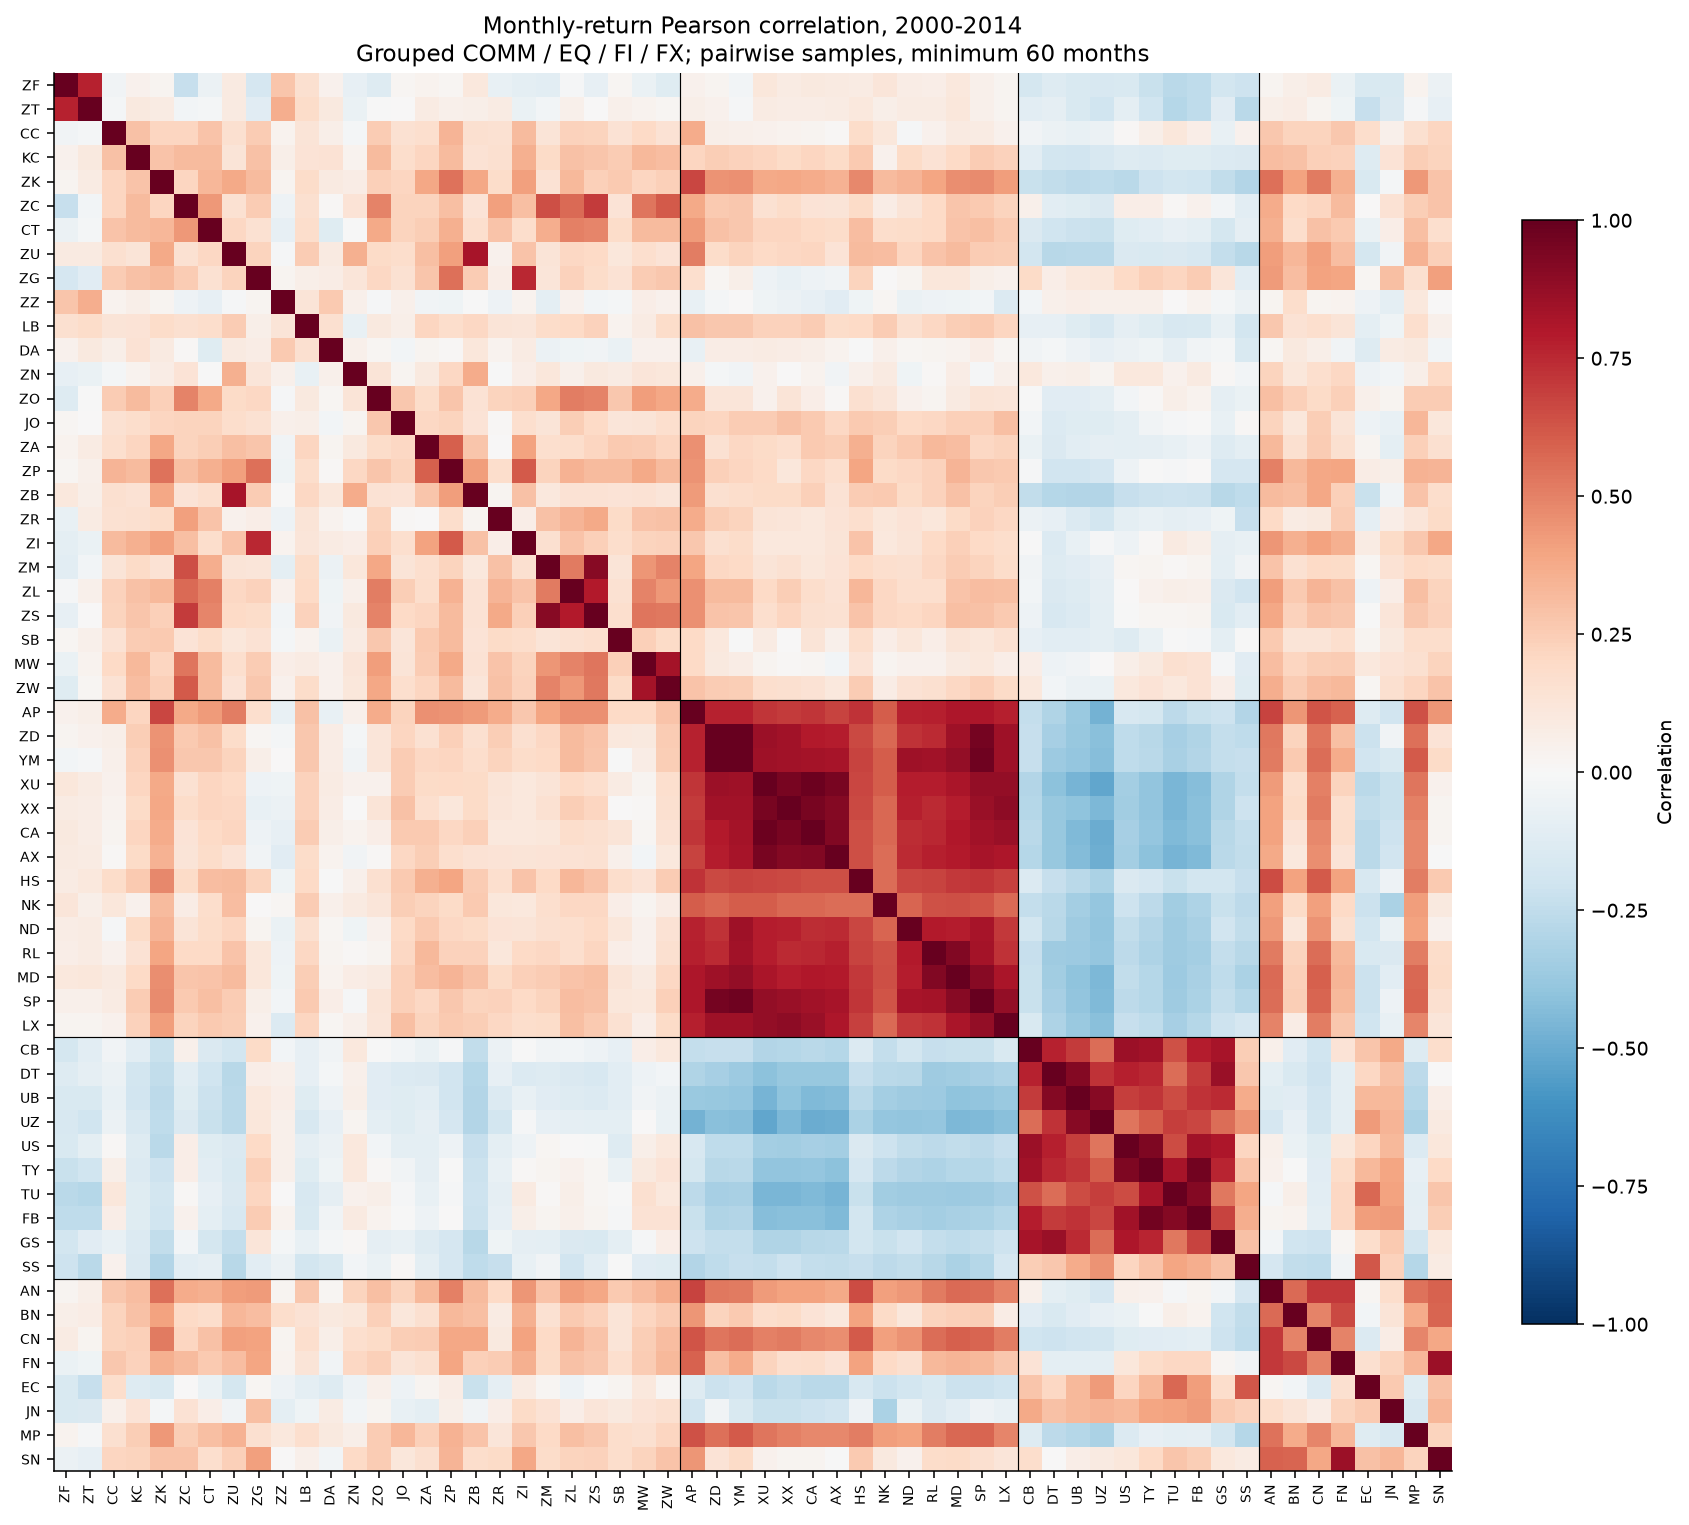

The table this chart was drawn from, first rows:
, ZF, ZT, CC, KC, ZK, ZC, CT, ZU, ZG, ZZ, LB, DA, ZN, ZO, JO, ZA, ZP, ZB, ZR, ZI, ZM, ZL, ZS
ZF, 1, 0.7733, -0.03363, 0.03939, 0.02608, -0.2268, -0.06016, 0.08743, -0.1701, 0.2809, 0.1564, 0.04574, -0.07976, -0.132, 0.02193, 0.03229, 0.01675, 0.1026, -0.07256, -0.09781, -0.1028, -0.009522, -0.08297
ZT, 0.7733, 1, -0.01624, 0.09962, 0.07961, -0.03111, -0.02275, 0.08639, -0.1113, 0.3595, 0.1853, 0.09676, -0.06558, -0.007798, 0.005073, 0.0821, 0.05223, 0.05983, 0.07879, -0.06576, -0.0288, 0.05404, 0.006594
CC, -0.03363, -0.01624, 1, 0.2951, 0.2185, 0.2142, 0.2838, 0.1621, 0.2528, 0.03431, 0.1295, 0.05504, -0.01589, 0.2514, 0.1522, 0.1707, 0.3421, 0.1583, 0.1545, 0.3184, 0.126, 0.2266, 0.2209
KC, 0.03939, 0.09962, 0.2951, 1, 0.289, 0.3183, 0.3169, 0.1313, 0.2917, 0.0584, 0.1383, 0.143, 0.03445, 0.3153, 0.1792, 0.2172, 0.3142, 0.1442, 0.1596, 0.3566, 0.192, 0.2953, 0.278
ZK, 0.02608, 0.07961, 0.2185, 0.289, 1, 0.2152, 0.332, 0.3797, 0.3193, 0.02772, 0.1808, 0.09274, 0.07233, 0.2368, 0.217, 0.3873, 0.5408, 0.3859, 0.1833, 0.4123, 0.1408, 0.3275, 0.2375
ZC, -0.2268, -0.03111, 0.2142, 0.3183, 0.2152, 1, 0.4307, 0.1501, 0.2529, -0.05213, 0.1624, 0.008065, 0.133, 0.4966, 0.2259, 0.2245, 0.3025, 0.1362, 0.4127, 0.2975, 0.6438, 0.5691, 0.6985
CT, -0.06016, -0.02275, 0.2838, 0.3169, 0.332, 0.4307, 1, 0.2085, 0.1486, -0.08439, 0.1731, -0.1211, -0.005705, 0.3794, 0.2259, 0.2489, 0.3578, 0.1651, 0.2859, 0.1727, 0.3614, 0.5013, 0.4856
ZU, 0.08743, 0.08639, 0.1621, 0.1313, 0.3797, 0.1501, 0.2085, 1, 0.2262, -0.01504, 0.251, 0.08937, 0.3534, 0.1894, 0.1765, 0.3042, 0.4075, 0.8279, 0.03991, 0.288, 0.1319, 0.2079, 0.1957
ZG, -0.1701, -0.1113, 0.2528, 0.2917, 0.3193, 0.2529, 0.1486, 0.2262, 1, 0.02774, 0.05619, 0.0717, 0.1235, 0.2056, 0.1518, 0.2759, 0.5492, 0.2504, 0.06547, 0.7538, 0.1247, 0.2325, 0.181
ZZ, 0.2809, 0.3595, 0.03431, 0.0584, 0.02772, -0.05213, -0.08439, -0.01504, 0.02774, 1, 0.1314, 0.2606, 0.05373, -0.008785, 0.05075, -0.03397, -0.04498, -0.005681, -0.04916, 0.03152, -0.09818, 0.04346, -0.02679
LB, 0.1564, 0.1853, 0.1295, 0.1383, 0.1808, 0.1624, 0.1731, 0.251, 0.05619, 0.1314, 1, 0.1601, -0.076, 0.09744, 0.05651, 0.2161, 0.179, 0.2073, 0.1264, 0.1223, 0.1814, 0.2027, 0.2313
DA, 0.04574, 0.09676, 0.05504, 0.143, 0.09274, 0.008065, -0.1211, 0.08937, 0.0717, 0.2606, 0.1601, 1, 0.0509, 0.02088, -0.02452, 0.0264, 0.009244, 0.1164, 0.03231, 0.08153, -0.05796, -0.04322, -0.03692
ZN, -0.07976, -0.06558, -0.01589, 0.03445, 0.07233, 0.133, -0.005705, 0.3534, 0.1235, 0.05373, -0.076, 0.0509, 1, 0.1283, 0.02689, 0.09992, 0.2066, 0.3742, -0.007786, 0.06321, 0.1168, 0.05446, 0.1001
ZO, -0.132, -0.007798, 0.2514, 0.3153, 0.2368, 0.4966, 0.3794, 0.1894, 0.2056, -0.008785, 0.09744, 0.02088, 0.1283, 1, 0.2698, 0.1844, 0.2778, 0.1468, 0.2247, 0.2397, 0.3866, 0.5147, 0.4928
JO, 0.02193, 0.005073, 0.1522, 0.1792, 0.217, 0.2259, 0.2259, 0.1765, 0.1518, 0.05075, 0.05651, -0.02452, 0.02689, 0.2698, 1, 0.21, 0.2188, 0.1348, 0.008926, 0.1649, 0.1311, 0.248, 0.1965
ZA, 0.03229, 0.0821, 0.1707, 0.2172, 0.3873, 0.2245, 0.2489, 0.3042, 0.2759, -0.03397, 0.2161, 0.0264, 0.09992, 0.1844, 0.21, 1, 0.5991, 0.2809, 0.002841, 0.4011, 0.168, 0.1789, 0.2178
ZP, 0.01675, 0.05223, 0.3421, 0.3142, 0.5408, 0.3025, 0.3578, 0.4075, 0.5492, -0.04498, 0.179, 0.009244, 0.2066, 0.2778, 0.2188, 0.5991, 1, 0.416, 0.1786, 0.6158, 0.2244, 0.3513, 0.316
ZB, 0.1026, 0.05983, 0.1583, 0.1442, 0.3859, 0.1362, 0.1651, 0.8279, 0.2504, -0.005681, 0.2073, 0.1164, 0.3742, 0.1468, 0.1348, 0.2809, 0.416, 1, 0.02357, 0.2916, 0.1089, 0.1434, 0.1431
ZR, -0.07256, 0.07879, 0.1545, 0.1596, 0.1833, 0.4127, 0.2859, 0.03991, 0.06547, -0.04916, 0.1264, 0.03231, -0.007786, 0.2247, 0.008926, 0.002841, 0.1786, 0.02357, 1, 0.06451, 0.2957, 0.3425, 0.3791
ZI, -0.09781, -0.06576, 0.3184, 0.3566, 0.4123, 0.2975, 0.1727, 0.288, 0.7538, 0.03152, 0.1223, 0.08153, 0.06321, 0.2397, 0.1649, 0.4011, 0.6158, 0.2916, 0.06451, 1, 0.1627, 0.2835, 0.2421
ZM, -0.1028, -0.0288, 0.126, 0.192, 0.1408, 0.6438, 0.3614, 0.1319, 0.1247, -0.09818, 0.1814, -0.05796, 0.1168, 0.3866, 0.1311, 0.168, 0.2244, 0.1089, 0.2957, 0.1627, 1, 0.5175, 0.909
ZL, -0.009522, 0.05404, 0.2266, 0.2953, 0.3275, 0.5691, 0.5013, 0.2079, 0.2325, 0.04346, 0.2027, -0.04322, 0.05446, 0.5147, 0.248, 0.1789, 0.3513, 0.1434, 0.3425, 0.2835, 0.5175, 1, 0.791
ZS, -0.08297, 0.006594, 0.2209, 0.278, 0.2375, 0.6985, 0.4856, 0.1957, 0.181, -0.02679, 0.2313, -0.03692, 0.1001, 0.4928, 0.1965, 0.2178, 0.316, 0.1431, 0.3791, 0.2421, 0.909, 0.791, 1
SB, 0.01876, 0.04879, 0.1472, 0.253, 0.262, 0.1353, 0.1821, 0.1131, 0.141, -0.02057, 0.03515, -0.0676, 0.08172, 0.2682, 0.1244, 0.2585, 0.313, 0.1356, 0.1915, 0.1786, 0.1285, 0.1502, 0.1641
MW, -0.06728, 0.03759, 0.2023, 0.3206, 0.2124, 0.538, 0.3144, 0.1652, 0.2543, 0.06523, 0.08438, 0.0435, 0.1212, 0.4144, 0.1303, 0.2566, 0.3801, 0.1434, 0.2887, 0.222, 0.4377, 0.4981, 0.535
ZW, -0.1194, 0.0207, 0.1448, 0.312, 0.2396, 0.6122, 0.3141, 0.1375, 0.2709, 0.04144, 0.1867, 0.04005, 0.1098, 0.3831, 0.1649, 0.216, 0.3137, 0.1199, 0.2916, 0.2296, 0.4999, 0.4343, 0.531
AP, 0.0406, 0.05998, 0.3679, 0.2111, 0.6688, 0.3775, 0.4257, 0.5114, 0.1663, -0.076, 0.2904, -0.07315, 0.04995, 0.3699, 0.2199, 0.4562, 0.4525, 0.4231, 0.3696, 0.2704, 0.3915, 0.4559, 0.458
ZD, 0.02556, 0.04556, 0.05593, 0.2489, 0.4497, 0.2641, 0.295, 0.1856, 0.02252, -0.01626, 0.2674, 0.07239, -0.0162, 0.1189, 0.2154, 0.1494, 0.2375, 0.1639, 0.2499, 0.1613, 0.2036, 0.3142, 0.2833
YM, -0.02622, -0.008049, 0.05403, 0.227, 0.458, 0.2718, 0.2723, 0.2247, 0.06017, 0.006499, 0.2696, 0.07469, -0.03349, 0.1204, 0.2513, 0.2085, 0.2152, 0.1742, 0.2254, 0.1802, 0.2024, 0.3146, 0.279
XU, 0.1121, 0.08276, 0.04068, 0.2139, 0.3827, 0.1556, 0.2131, 0.1972, -0.05007, -0.04628, 0.2303, 0.08321, 0.04611, 0.04254, 0.2542, 0.1928, 0.1979, 0.1911, 0.1316, 0.1032, 0.1293, 0.1953, 0.1707
XX, 0.08139, 0.07044, 0.0354, 0.1952, 0.387, 0.1832, 0.213, 0.2053, -0.07393, -0.05577, 0.2342, 0.07287, 0.002075, 0.1308, 0.2898, 0.1681, 0.1095, 0.1876, 0.1221, 0.1079, 0.1517, 0.2475, 0.2121
CA, 0.0979, 0.07654, 0.02653, 0.2144, 0.3683, 0.1402, 0.1959, 0.2168, -0.04822, -0.08586, 0.255, 0.05758, 0.03441, 0.06415, 0.26, 0.2639, 0.2068, 0.2348, 0.103, 0.109, 0.1161, 0.1794, 0.1631
AX, 0.0866, 0.08352, 0.009936, 0.191, 0.3487, 0.1272, 0.1851, 0.1356, -0.03648, -0.1127, 0.1864, 0.03292, -0.03878, 0.008527, 0.2082, 0.2483, 0.165, 0.1446, 0.1377, 0.125, 0.1345, 0.1453, 0.1553
HS, 0.0825, 0.1018, 0.1842, 0.2648, 0.4838, 0.1912, 0.3083, 0.3163, 0.2233, -0.04277, 0.1988, -5.95275262e-06, 0.05021, 0.1579, 0.263, 0.3576, 0.3945, 0.2544, 0.1673, 0.2842, 0.2024, 0.3306, 0.287
NK, 0.1249, 0.05974, 0.1169, 0.04508, 0.3166, 0.07386, 0.1763, 0.3124, 0.003157, 0.01603, 0.2528, 0.04712, 0.08878, 0.1196, 0.2493, 0.2206, 0.1912, 0.2596, 0.1103, 0.1019, 0.17, 0.2099, 0.2084
ND, 0.07661, 0.08051, -0.01062, 0.1912, 0.3393, 0.126, 0.1864, 0.214, 0.02644, -0.06269, 0.157, 0.02167, -0.04079, 0.0394, 0.1989, 0.265, 0.2097, 0.1944, 0.1361, 0.1253, 0.1604, 0.1684, 0.1962
RL, 0.06527, 0.08074, 0.0391, 0.1448, 0.3931, 0.1961, 0.1998, 0.2864, 0.1165, -0.04775, 0.2036, 0.03087, 0.01364, 0.02736, 0.2051, 0.3223, 0.2304, 0.2308, 0.1102, 0.199, 0.205, 0.1665, 0.2184
MD, 0.1052, 0.1131, 0.08945, 0.1989, 0.4615, 0.2763, 0.2838, 0.3183, 0.1154, -0.04056, 0.2452, 0.03819, 0.07066, 0.0934, 0.2352, 0.306, 0.3403, 0.2911, 0.1875, 0.235, 0.256, 0.2872, 0.3047
SP, 0.04954, 0.04702, 0.08228, 0.2571, 0.4699, 0.2628, 0.3006, 0.2543, 0.05524, -0.02749, 0.2639, 0.06311, -0.008657, 0.1306, 0.2413, 0.2077, 0.2699, 0.2206, 0.2312, 0.1999, 0.226, 0.3095, 0.2955
LX, 0.0275, 0.02464, 0.04199, 0.2287, 0.4171, 0.2219, 0.2592, 0.2443, 0.04106, -0.1375, 0.2148, 0.01888, 0.05039, 0.1206, 0.2969, 0.2239, 0.2584, 0.2446, 0.2059, 0.1726, 0.187, 0.2977, 0.2641
CB, -0.1764, -0.1086, -0.0385, -0.1067, -0.2218, 0.05317, -0.1466, -0.182, 0.1916, -0.0308, -0.07873, -0.03521, 0.103, -0.004035, -0.03106, -0.06369, -0.01562, -0.2425, -0.05746, -0.004744, -0.0354, -0.02353, -0.05112
DT, -0.1319, -0.09228, -0.06054, -0.1845, -0.2442, -0.1028, -0.2011, -0.2735, 0.06933, 0.04921, -0.08121, -0.016, 0.05217, -0.1169, -0.1343, -0.1425, -0.1883, -0.2843, -0.0846, -0.1342, -0.1267, -0.1476, -0.1625
UB, -0.1526, -0.152, -0.07292, -0.1894, -0.2593, -0.1228, -0.2159, -0.2695, 0.102, 0.06364, -0.1188, -0.04928, 0.06067, -0.1143, -0.121, -0.1016, -0.1901, -0.2907, -0.1372, -0.07352, -0.1139, -0.1258, -0.1353
UZ, -0.1564, -0.1986, -0.06041, -0.1623, -0.2558, -0.1432, -0.2218, -0.2716, 0.1136, 0.05021, -0.1583, -0.08551, 0.0295, -0.09867, -0.1231, -0.09071, -0.1714, -0.2924, -0.1863, -0.009765, -0.08359, -0.08946, -0.09394
US, -0.149, -0.09788, 0.01362, -0.1264, -0.269, 0.06647, -0.1182, -0.1416, 0.1991, 0.0503, -0.09047, -0.05713, 0.1068, -0.02699, -0.09428, -0.09823, -0.0525, -0.2285, -0.09414, -0.05282, 0.01707, 0.005048, -0.001406
TY, -0.2207, -0.1974, 0.05603, -0.1349, -0.2085, 0.06768, -0.1041, -0.1562, 0.2416, 0.04867, -0.1244, -0.04119, 0.1041, 0.01166, -0.0359, -0.08675, -0.003227, -0.2182, -0.07468, 0.01559, 0.02819, 0.04477, 0.02293
TU, -0.2694, -0.2856, 0.1165, -0.1217, -0.1806, 0.009128, -0.08168, -0.1417, 0.215, 0.003472, -0.1607, -0.09105, 0.04487, 0.05617, -0.014, -0.0744, -0.01189, -0.2093, -0.08717, 0.08851, 0.009464, 0.05671, 0.02113
FB, -0.2532, -0.2522, 0.06724, -0.1232, -0.199, 0.04557, -0.09601, -0.1592, 0.2526, 0.03769, -0.1539, -0.03385, 0.09074, 0.03651, -0.006198, -0.05243, 0.006626, -0.2141, -0.08539, 0.05692, 0.02404, 0.04885, 0.02605
GS, -0.1802, -0.1154, -0.0769, -0.1387, -0.2442, -0.02587, -0.1758, -0.239, 0.1189, -0.02228, -0.07636, -0.02267, 0.009403, -0.09085, -0.07652, -0.1272, -0.168, -0.277, -0.04156, -0.09301, -0.09815, -0.1483, -0.1489
SS, -0.2043, -0.2684, 0.04662, -0.1419, -0.2917, -0.1084, -0.08649, -0.2781, -0.1076, -0.05898, -0.187, -0.1558, -0.02838, -0.06337, 0.01417, -0.09825, -0.1676, -0.2527, -0.2342, -0.0741, -0.03416, -0.1893, -0.103
AN, 0.02543, 0.05625, 0.2708, 0.309, 0.5517, 0.3738, 0.3564, 0.4196, 0.4245, 0.02456, 0.2661, 0.01654, 0.2218, 0.2981, 0.2207, 0.3227, 0.5016, 0.3131, 0.196, 0.4444, 0.2843, 0.4197, 0.3879
BN, 0.05671, 0.07576, 0.2207, 0.2895, 0.401, 0.199, 0.1784, 0.3352, 0.3085, 0.1763, 0.1466, 0.1004, 0.1153, 0.2409, 0.1157, 0.163, 0.3214, 0.2995, 0.08297, 0.3538, 0.1518, 0.2584, 0.2267
CN, 0.08509, 0.02527, 0.2215, 0.2345, 0.5189, 0.218, 0.2965, 0.4123, 0.3985, 0.02531, 0.1669, 0.05484, 0.1681, 0.1905, 0.2483, 0.2557, 0.3861, 0.389, 0.09716, 0.4047, 0.1978, 0.3426, 0.2869
FN, -0.06968, -0.046, 0.2668, 0.2291, 0.3581, 0.3125, 0.2599, 0.3101, 0.3973, 0.03463, 0.1298, -0.03641, 0.2069, 0.2406, 0.1302, 0.1572, 0.3967, 0.2388, 0.253, 0.3572, 0.1927, 0.2928, 0.273
EC, -0.1505, -0.2294, 0.1784, -0.1283, -0.1505, 0.007003, -0.06956, -0.173, 0.02313, -0.04927, -0.1014, -0.1288, -0.05411, 0.04887, -0.05355, 0.0261, 0.07042, -0.2222, -0.09225, 0.08526, 0.02245, -0.05, -0.0003923
JN, -0.1528, -0.1431, 0.04767, 0.1329, -0.01821, 0.144, 0.06921, -0.03176, 0.3015, -0.0951, -0.04042, 0.07813, -0.02571, 0.02705, -0.07362, -0.09888, 0.05928, -0.03847, 0.06408, 0.1947, 0.1454, 0.06371, 0.1222
MP, 0.03207, -0.0109, 0.1566, 0.2452, 0.4317, 0.2447, 0.2988, 0.3473, 0.1576, 0.1068, 0.1643, 0.09433, 0.05561, 0.2549, 0.334, 0.2358, 0.3438, 0.288, 0.1227, 0.2708, 0.2024, 0.3017, 0.2699
SN, -0.0586, -0.08449, 0.2138, 0.2229, 0.2847, 0.2817, 0.169, 0.2387, 0.41, 0.001575, 0.05442, -0.02433, 0.1989, 0.252, 0.1127, 0.1566, 0.338, 0.1782, 0.1897, 0.389, 0.185, 0.2204, 0.2286
